Photos from the image-classification dataset "exercise_quality_v1" in the GitHub repository ody09/GymProject. Its 6 classes are: bicep curl bad form, bicep curl good form, push-up bad form, push-up good form, squat bad form, squat good form.

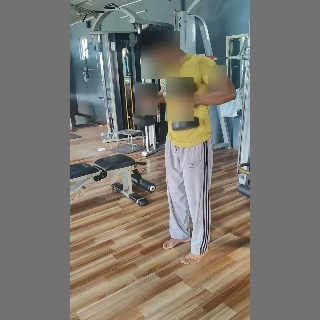
Label: bicep curl bad form

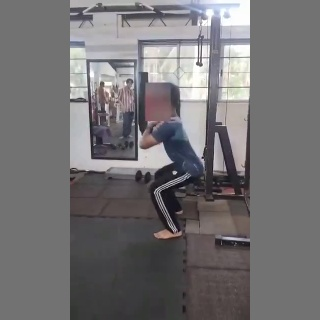
Label: squat good form

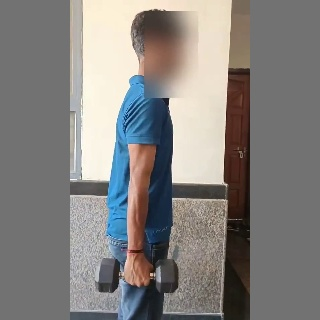
Label: bicep curl good form

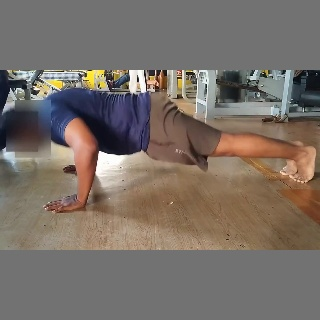
Label: push-up bad form

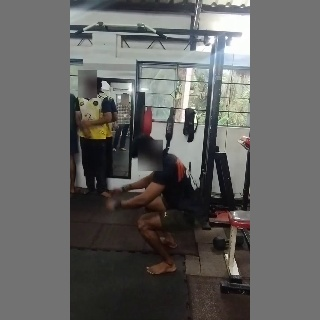
Label: squat bad form

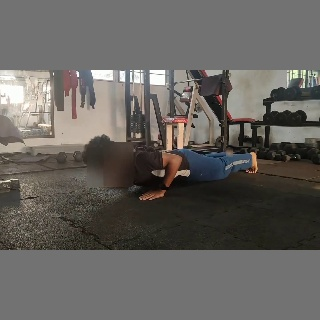
Label: push-up good form
